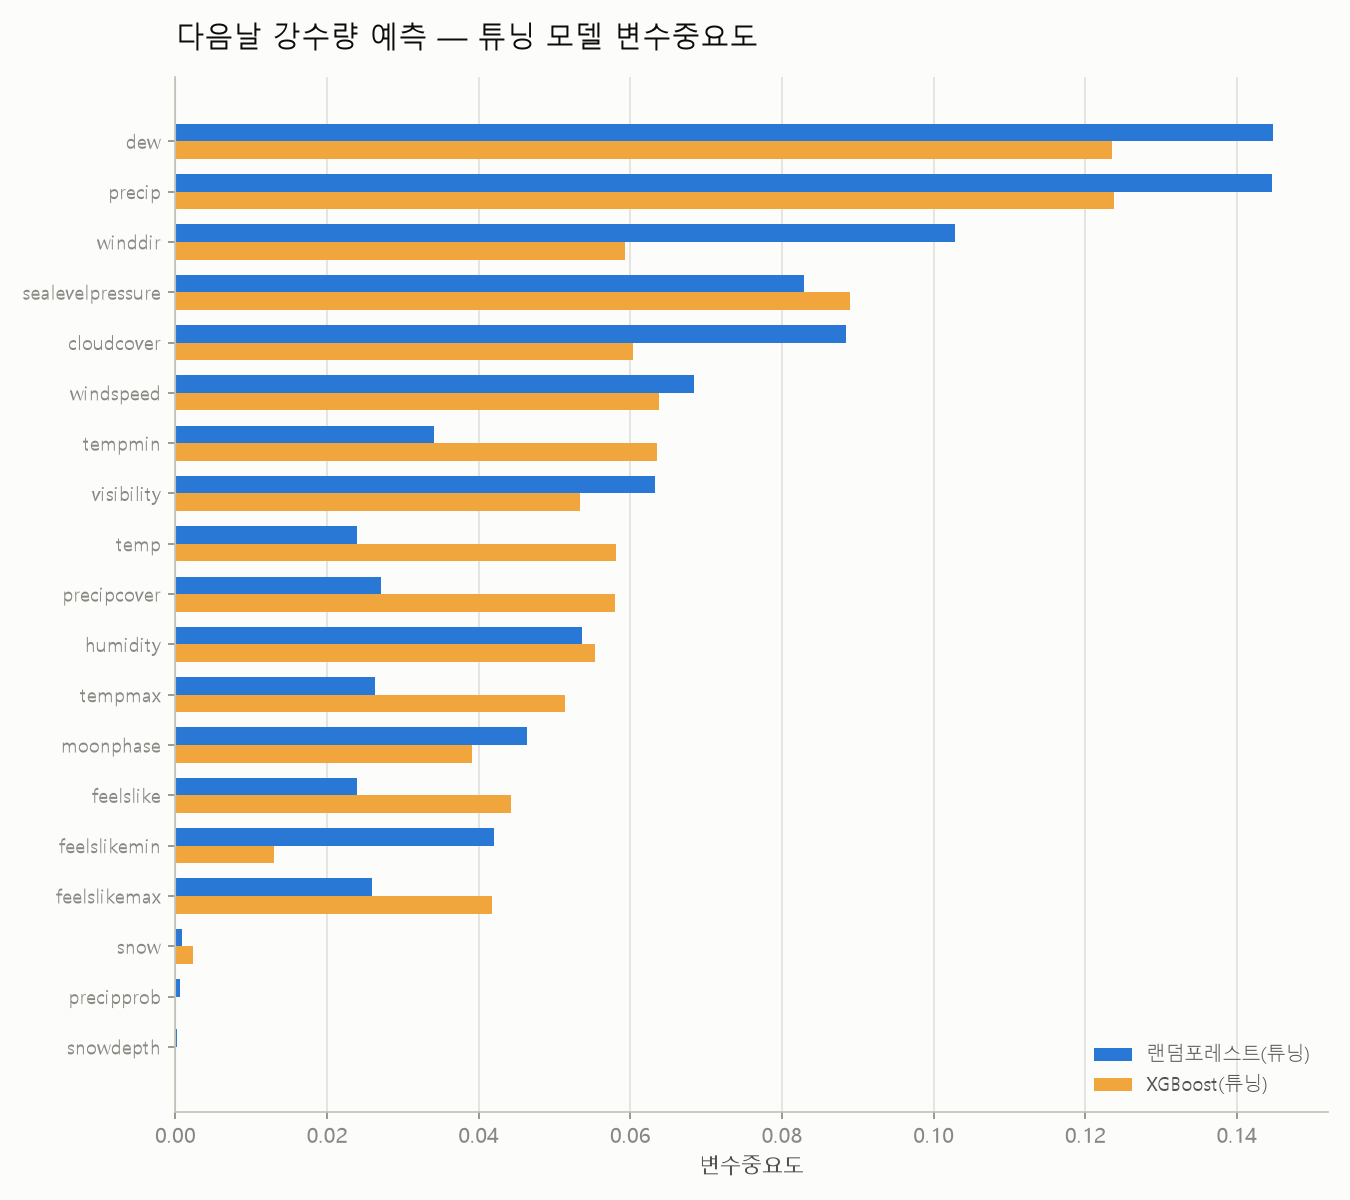

The data file committed next to this chart (first rows):
feature, rf_importance, xgb_importance
dew, 0.1447, 0.1235
precip, 0.1446, 0.1238
winddir, 0.1028, 0.05928
sealevelpressure, 0.08284, 0.08903
cloudcover, 0.0885, 0.06039
windspeed, 0.06838, 0.06375
tempmin, 0.03412, 0.06358
visibility, 0.06319, 0.05334
temp, 0.024, 0.0581
precipcover, 0.02705, 0.05801
humidity, 0.05364, 0.05534
tempmax, 0.02631, 0.05138
moonphase, 0.04637, 0.0391
feelslike, 0.02394, 0.04426
feelslikemin, 0.04199, 0.01301
feelslikemax, 0.0259, 0.0418
snow, 0.000843, 0.002309
precipprob, 0.0006647, 0.0
snowdepth, 0.0002576, 0.0
